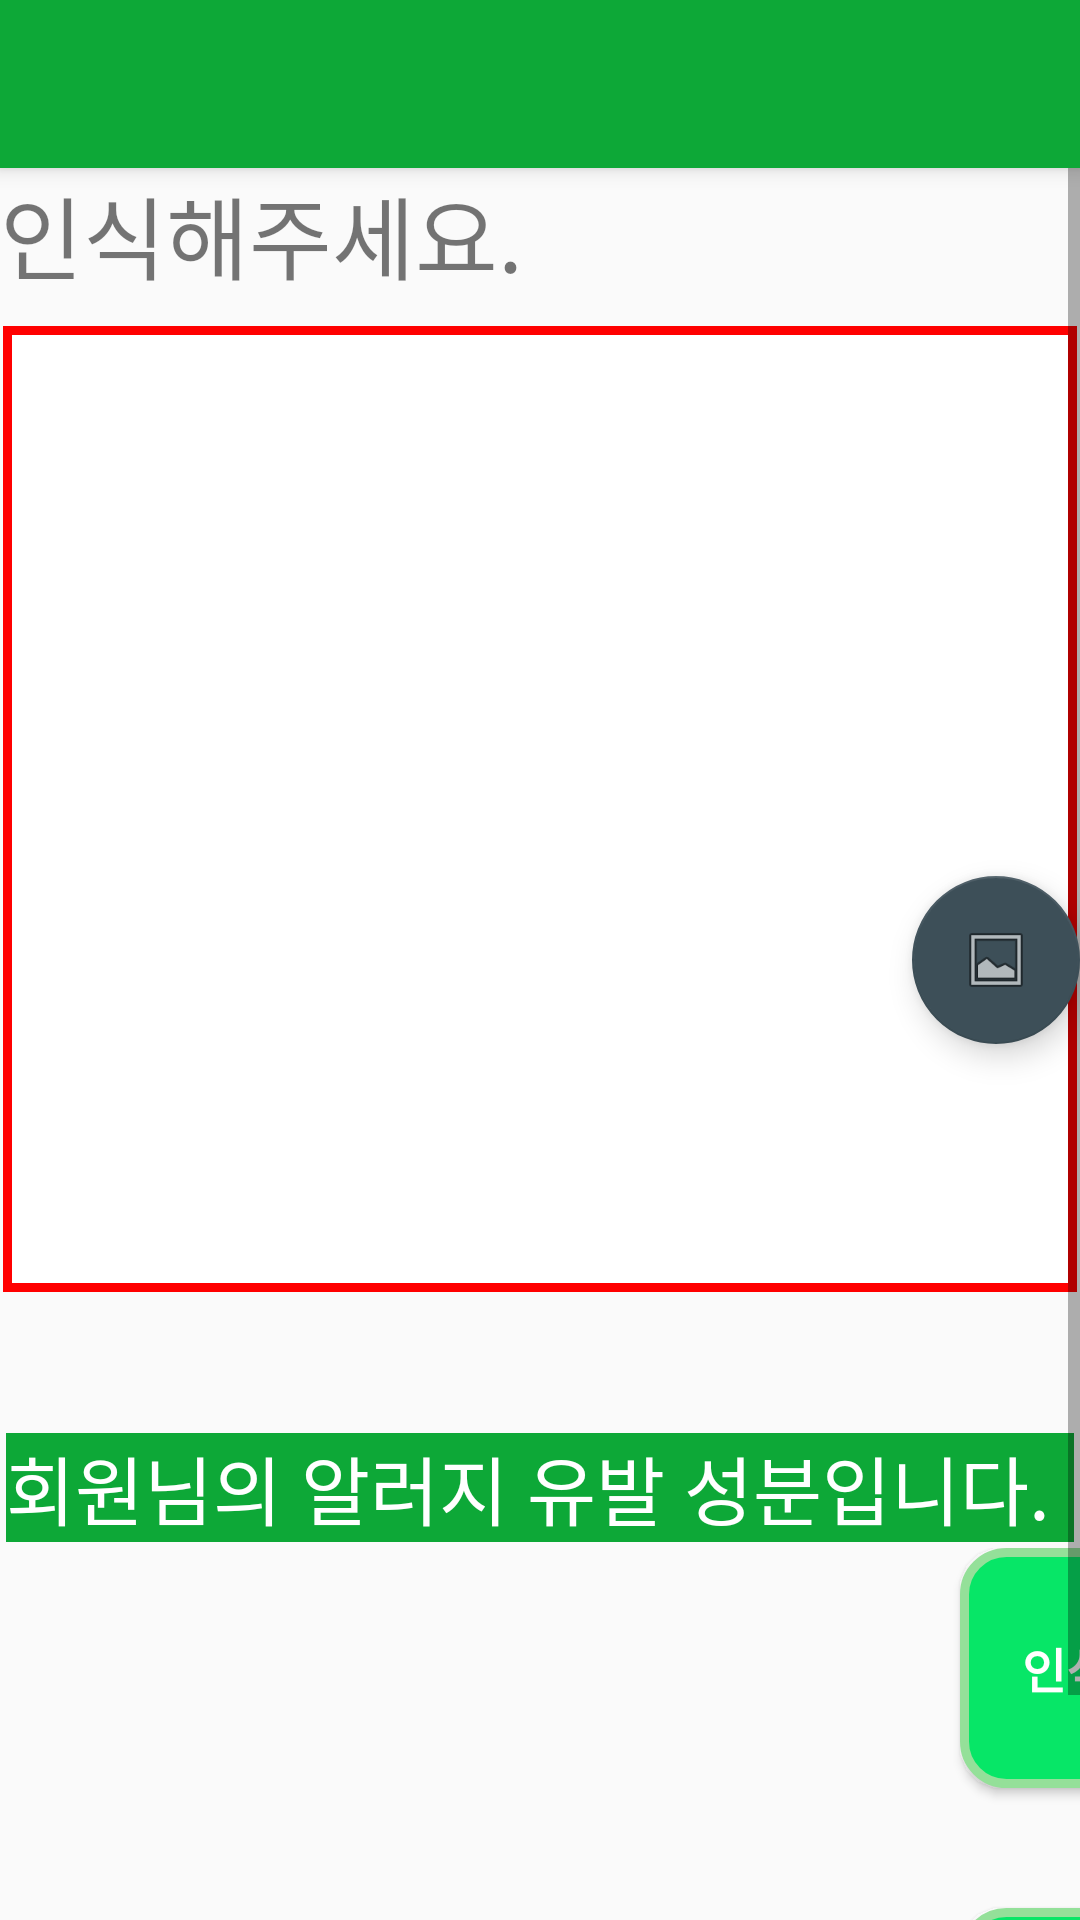

Produce the Android XML layout that renders to this screen, including the resource entries it uses.
<!-- AndroidManifest.xml: application theme AppTheme -->
<!-- res/layout/activity_main.xml -->
<?xml version="1.0" encoding="utf-8"?>
<android.support.design.widget.CoordinatorLayout xmlns:android="http://schemas.android.com/apk/res/android"
    xmlns:app="http://schemas.android.com/apk/res-auto"
    xmlns:tools="http://schemas.android.com/tools"
    android:layout_width="match_parent"
    android:layout_height="match_parent"
    android:fitsSystemWindows="true"
    tools:context="com.google.sample.cloudvision.MainActivity">

    <android.support.design.widget.AppBarLayout
        android:layout_width="match_parent"
        android:layout_height="wrap_content"
        android:theme="@style/AppTheme.AppBarOverlay">

        <android.support.v7.widget.Toolbar
            android:id="@+id/toolbar"
            android:layout_width="match_parent"
            android:layout_height="?attr/actionBarSize"
            android:background="@color/colorBlue1"
            app:popupTheme="@style/AppTheme.PopupOverlay" />

    </android.support.design.widget.AppBarLayout>

    <include
        android:id="@+id/include"
        layout="@layout/content_main" />

    <android.support.design.widget.FloatingActionButton
        android:id="@+id/fab"
        android:layout_width="wrap_content"
        android:layout_height="wrap_content"
        android:layout_gravity="top|left"
        android:layout_margin="@dimen/fab_margin"
        android:src="@android:drawable/ic_menu_gallery"
        app:layout_anchor="@+id/include"
        app:layout_anchorGravity="end|center" />



</android.support.design.widget.CoordinatorLayout>
<!-- res/layout/content_main.xml (included above) -->
<?xml version="1.0" encoding="utf-8"?>
<RelativeLayout xmlns:android="http://schemas.android.com/apk/res/android"
    xmlns:app="http://schemas.android.com/apk/res-auto"
    xmlns:tools="http://schemas.android.com/tools"
    android:layout_width="match_parent"
    android:layout_height="match_parent"
    app:layout_behavior="@string/appbar_scrolling_view_behavior"
    tools:context="com.google.sample.cloudvision.MainActivity"
    tools:showIn="@layout/activity_main">

    <ScrollView
        android:layout_width="match_parent"
        android:layout_height="match_parent">

        <LinearLayout
            android:layout_width="match_parent"
            android:layout_height="wrap_content"

            android:orientation="vertical">

            <TextView
                android:id="@+id/image_details"
                android:layout_width="match_parent"
                android:layout_height="wrap_content"
                android:layout_marginBottom="8dp"
                android:text="인식해주세요."
                android:textSize="30dp" />

            <ImageView
                android:id="@+id/main_image"
                android:layout_width="match_parent"
                android:layout_height="324dp"
                android:background="@drawable/line"
                android:scaleType="fitCenter" />

            <LinearLayout
                android:layout_width="match_parent"
                android:layout_height="44dp">

            </LinearLayout>
            <TextView
                android:id="@+id/textView3"
                android:layout_width="match_parent"
                android:layout_height="wrap_content"
                android:background="@color/colorBlue1"
                android:radius="14dp"
                android:layout_margin="2dp"
                android:text="회원님의 알러지 유발 성분입니다."
                android:textColor="#FFFFFF"
                android:textSize="25dp" />

            <LinearLayout
                android:layout_width="match_parent"
                android:layout_height="210dp"
                android:orientation="horizontal">


                <LinearLayout
                    android:layout_width="301dp"
                    android:layout_height="match_parent"
                    android:orientation="vertical">

                    <ListView
                        android:id="@+id/UserList"
                        android:layout_width="308dp"
                        android:layout_height="203dp"
                        android:layout_gravity="bottom|left"
                        app:layout_constraintTop_toTopOf="parent"
                        tools:ignore="MissingConstraints"
                        tools:layout_editor_absoluteX="0dp" />
                </LinearLayout>

                <LinearLayout
                    android:layout_width="119dp"
                    android:layout_height="match_parent"
                    android:orientation="vertical">
                    <Button
                        android:id="@+id/button"
                        android:layout_width="wrap_content"
                        android:layout_height="wrap_content"
                        android:layout_gravity="bottom|end"
                        android:textColor="#FFFFFF"
                        android:textSize="16dp"
                        android:textStyle="bold"
                        android:background="@drawable/button1"
                        android:text="인식확인" />

                    <Button
                        android:id="@+id/btn"
                        android:layout_width="wrap_content"
                        android:layout_height="wrap_content"
                        android:layout_gravity="bottom|right"
                        android:layout_marginTop="40dp"
                        android:background="@drawable/button1"
                        android:text="설정"
                        android:textStyle="bold"
                        android:textSize="16dp"
                        android:textColor="#FFFFFF" />
                </LinearLayout>
            </LinearLayout>
        </LinearLayout>
    </ScrollView>




</RelativeLayout>
<!-- resources referenced by this layout -->
<resources>
  <color name="colorBlue1">#0DA837</color>
  <!-- drawable button1 (drawable) -->
  <?xml version="1.0" encoding="utf-8"?>
  <shape xmlns:android="http://schemas.android.com/apk/res/android" android:shape="rectangle" >
      <corners
          android:radius="14dp"
          />
      <solid
          android:color="#07E667"
          />
      <padding
          android:left="0dp"
          android:top="0dp"
          android:right="0dp"
          android:bottom="0dp"
          />
      <size
          android:width="100dp"
          android:height="80dp"
          />
      <stroke
          android:width="3dp"
          android:color="#94E099"
          />
  </shape>
  <!-- drawable line (drawable) -->
  <?xml version="1.0" encoding="utf-8"?>
  <layer-list xmlns:android="http://schemas.android.com/apk/res/android" >
  
      <item
          android:bottom="1dp"
          android:left="1dp"
          android:right="1dp"
          android:top="1dp">
          <shape android:shape="rectangle" >
              <stroke
                  android:width="3dp"
                  android:color="#FF0000" />
  
              <solid android:color="#FFF" />
          </shape>
      </item>
  
  </layer-list>
  <style name="AppTheme.AppBarOverlay" parent="ThemeOverlay.AppCompat.Dark.ActionBar" />
  <style name="AppTheme.PopupOverlay" parent="ThemeOverlay.AppCompat.Light" />
  <style name="AppTheme" parent="Theme.AppCompat.Light.DarkActionBar">
          
          <item name="colorPrimary">@color/colorPrimary</item>
          <item name="colorPrimaryDark">@color/colorPrimaryDark</item>
          <item name="colorAccent">@color/colorAccent</item>
      </style>
  <color name="colorPrimary">#88efc6</color>
  <color name="colorPrimaryDark">#51af89</color>
  <color name="colorAccent">#3d4f58</color>
</resources>
